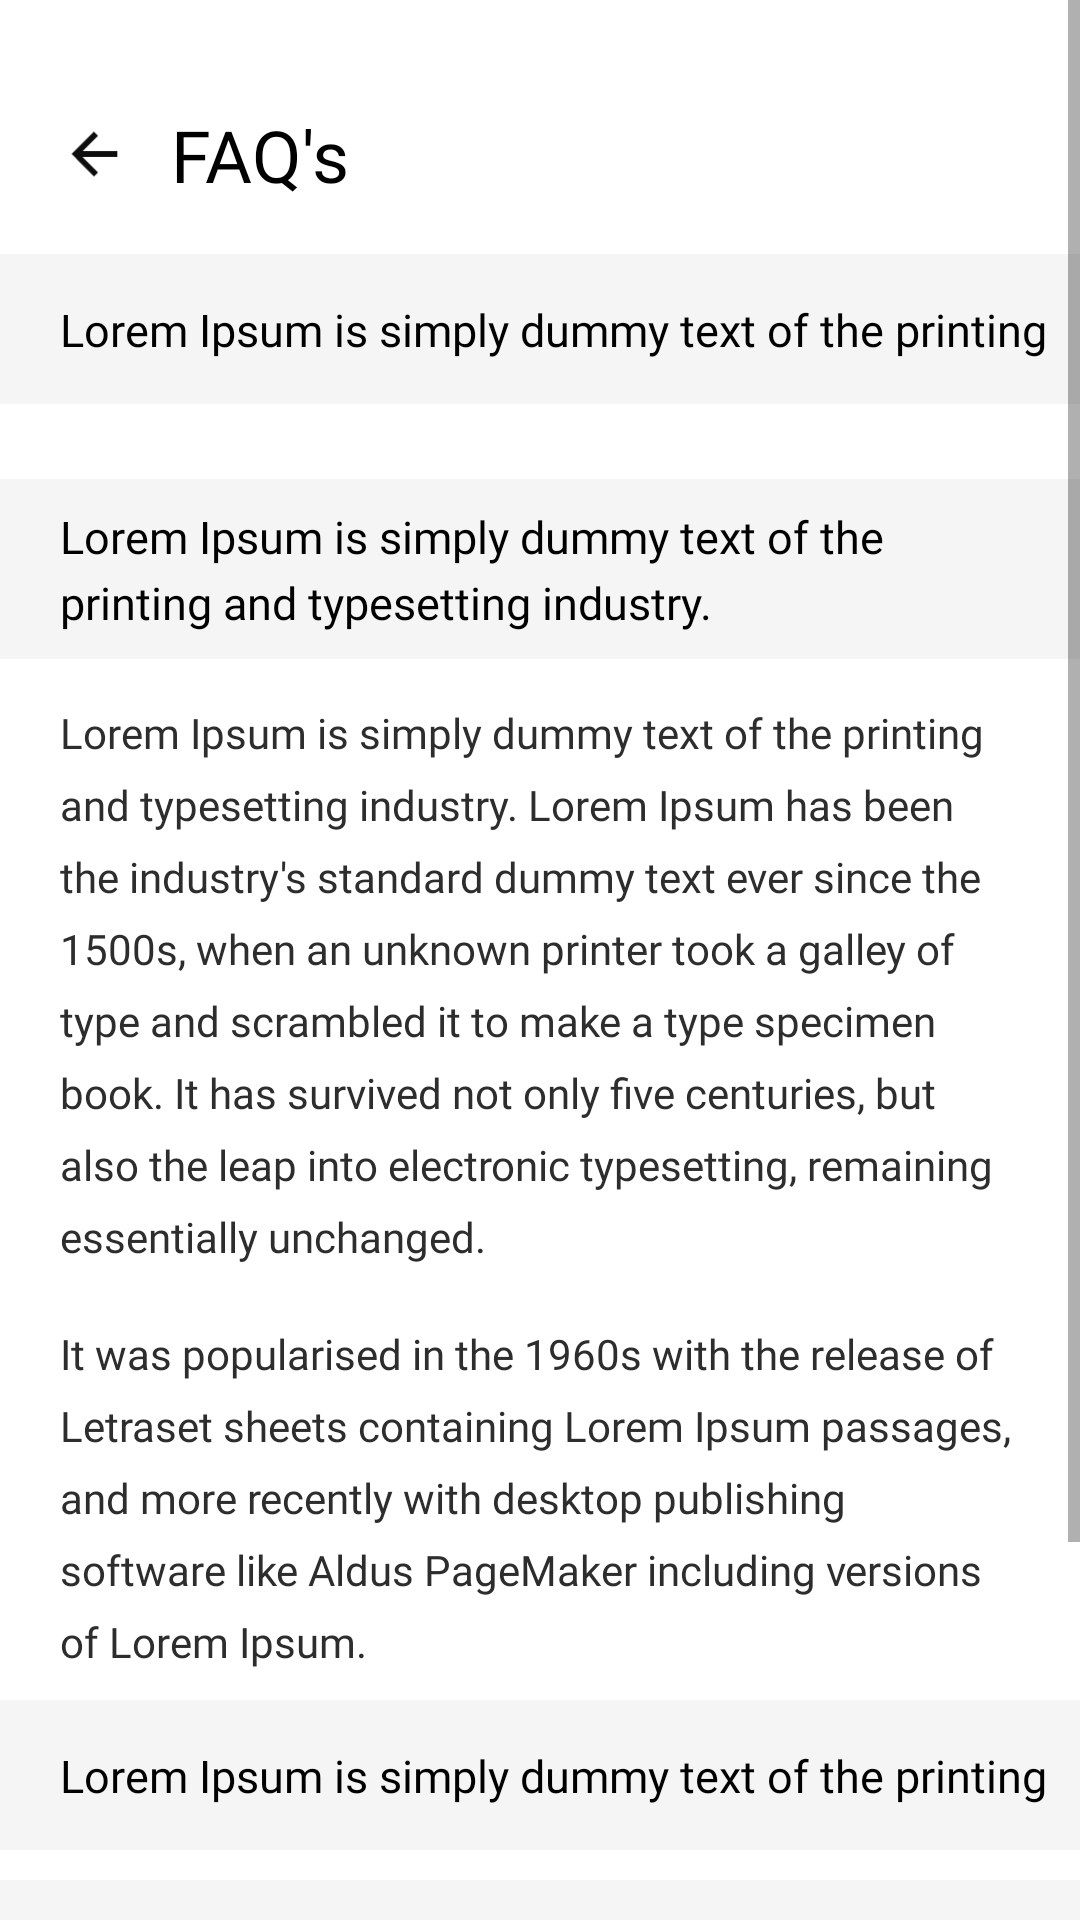

Produce the Android XML layout that renders to this screen, including the resource entries it uses.
<!-- AndroidManifest.xml: application theme Theme.SigmaEkatra -->
<!-- res/layout/fragment_faq.xml -->
<?xml version="1.0" encoding="utf-8"?>
<ScrollView xmlns:android="http://schemas.android.com/apk/res/android"
    xmlns:tools="http://schemas.android.com/tools"
    android:layout_width="match_parent"
    android:layout_height="match_parent"
    tools:context=".ui.FaqFragment"
    xmlns:app="http://schemas.android.com/apk/res-auto"
    >


<androidx.constraintlayout.widget.ConstraintLayout
    android:layout_width="match_parent"
    android:layout_height="match_parent"
    >


    <ImageView
        android:id="@+id/iv_back_setting"
        android:layout_width="23dp"
        android:layout_height="23dp"
        app:layout_constraintLeft_toLeftOf="parent"
        app:layout_constraintTop_toTopOf="parent"
        android:layout_marginLeft="20dp"
        android:layout_marginTop="40dp"
        android:src="@mipmap/ic_back"

        />
    <TextView
        android:id="@+id/tv_about_us"
        android:layout_width="wrap_content"
        android:layout_height="wrap_content"
        app:layout_constraintStart_toEndOf="@id/iv_back_setting"
        app:layout_constraintBottom_toBottomOf="@id/iv_back_setting"
        app:layout_constraintTop_toTopOf="@id/iv_back_setting"
        android:layout_marginStart="14dp"
        android:text="@string/faq_s"
        android:textSize="24sp"
        android:fontFamily="@font/robotobold"
        android:textColor="@color/black"
        />
    <View
        android:id="@+id/view1"
        android:layout_width="match_parent"
        android:layout_height="50dp"
        app:layout_constraintStart_toStartOf="parent"
        app:layout_constraintEnd_toEndOf="parent"
        app:layout_constraintTop_toBottomOf="@id/tv_about_us"
        android:layout_marginTop="17dp"
        android:background="#F5F5F5"
        />
    <TextView
        android:layout_width="wrap_content"
        android:layout_height="wrap_content"
        app:layout_constraintStart_toStartOf="parent"
        app:layout_constraintTop_toTopOf="@id/view1"
        app:layout_constraintBottom_toBottomOf="@id/view1"
        android:text="@string/lorem_ipsum_is_simply_dummy_text_of_the_printing"
        android:textSize="15sp"
        android:layout_marginStart="20dp"
        android:layout_marginEnd="20dp"
        android:fontFamily="@font/robotobold"
        android:textColor="@color/black"
/>
    <View
        android:id="@+id/view2"
        android:layout_width="match_parent"
        android:layout_height="60dp"
        app:layout_constraintStart_toStartOf="parent"
        app:layout_constraintEnd_toEndOf="parent"
        app:layout_constraintTop_toBottomOf="@id/view1"
        android:layout_marginTop="25dp"
        android:background="#F5F5F5"
        />
    <TextView
        android:layout_width="wrap_content"
        android:layout_height="wrap_content"
        app:layout_constraintStart_toStartOf="parent"
        app:layout_constraintTop_toTopOf="@id/view2"
        app:layout_constraintBottom_toBottomOf="@id/view2"
       android:text="@string/lorem_ipsum_is_simply_dummy_text_of_the_printing_and_typesetting_industry"
        android:textSize="15sp"
        android:lineHeight="22sp"
    android:paddingStart="20dp"
        android:paddingEnd="20dp"
        android:fontFamily="@font/robotobold"
        android:textColor="@color/black"
        />
    <TextView
        android:id="@+id/tv_about1"
        android:layout_width="match_parent"
        android:layout_height="wrap_content"
        app:layout_constraintStart_toStartOf="parent"
        app:layout_constraintEnd_toEndOf="parent"
        app:layout_constraintTop_toBottomOf="@id/view2"
        android:layout_marginLeft="20dp"
        android:layout_marginRight="20dp"
        android:fontFamily="@font/robotoregular"
        android:textSize="14sp"
        android:textColor="#2D2D2D"
        android:lineHeight="24sp"
        android:layout_marginTop="15dp"
       android:text="@string/lorem_ipsum_is_simply_dummy_text_of_the_printing_and_typesetting_industry_lorem_ipsum_has_been_the_industry_s_standard_dummy_text_ever_since_the_1500s_when_an_unknown_printer_took_a_galley_of_type_and_scrambled_it_to_make_a_type_specimen_book_it_has_survived_not_only_five_centuries_but_also_the_leap_into_electronic_typesetting_remaining_essentially_unchanged"

        />
    <TextView
        android:id="@+id/tv_about2"
        android:layout_width="match_parent"
        android:layout_height="wrap_content"
        app:layout_constraintStart_toStartOf="parent"
        app:layout_constraintEnd_toEndOf="parent"
        app:layout_constraintTop_toBottomOf="@id/tv_about1"
        android:layout_marginLeft="20dp"
        android:layout_marginRight="20dp"
        android:fontFamily="@font/robotoregular"
        android:textSize="14sp"
        android:textColor="#2D2D2D"
        android:lineHeight="24sp"
        android:layout_marginTop="20dp"
   android:text="It was popularised in the 1960s with the release of Letraset sheets containing Lorem Ipsum passages, and more recently with desktop publishing software like Aldus PageMaker including versions of Lorem Ipsum."
        />
    <View
        android:id="@+id/view3"
        android:layout_width="match_parent"
        android:layout_height="50dp"
        app:layout_constraintStart_toStartOf="parent"
        app:layout_constraintEnd_toEndOf="parent"
        app:layout_constraintTop_toBottomOf="@id/tv_about2"
        android:layout_marginTop="10dp"
        android:background="#F5F5F5"
        />
    <TextView
        android:layout_width="wrap_content"
        android:layout_height="wrap_content"
        app:layout_constraintStart_toStartOf="parent"
        app:layout_constraintTop_toTopOf="@id/view3"
        app:layout_constraintBottom_toBottomOf="@id/view3"
        android:text="@string/lorem_ipsum_is_simply_dummy_text_of_the_printing"
        android:textSize="15sp"
        android:layout_marginStart="20dp"
        android:layout_marginEnd="20dp"
        android:fontFamily="@font/robotobold"
        android:textColor="@color/black"
        />
    <View
        android:id="@+id/view4"
        android:layout_width="match_parent"
        android:layout_height="50dp"
        app:layout_constraintStart_toStartOf="parent"
        app:layout_constraintEnd_toEndOf="parent"
        app:layout_constraintTop_toBottomOf="@id/view3"
        android:layout_marginTop="10dp"
        android:background="#F5F5F5"
        />
    <TextView
        android:layout_width="wrap_content"
        android:layout_height="wrap_content"
        app:layout_constraintStart_toStartOf="parent"
        app:layout_constraintTop_toTopOf="@id/view4"
        app:layout_constraintBottom_toBottomOf="@id/view4"
        android:text="@string/lorem_ipsum_is_simply_dummy_text_of_the_printing"
        android:textSize="15sp"
        android:layout_marginStart="20dp"
        android:layout_marginEnd="20dp"
        android:fontFamily="@font/robotobold"
        android:textColor="@color/black"
        />
    <View
        android:id="@+id/view5"
        android:layout_width="match_parent"
        android:layout_height="50dp"
        app:layout_constraintStart_toStartOf="parent"
        app:layout_constraintEnd_toEndOf="parent"
        app:layout_constraintTop_toBottomOf="@id/view4"
        android:layout_marginTop="10dp"
        android:background="#F5F5F5"
        />
    <TextView
        android:layout_width="wrap_content"
        android:layout_height="wrap_content"
        app:layout_constraintStart_toStartOf="parent"
        app:layout_constraintTop_toTopOf="@id/view5"
        app:layout_constraintBottom_toBottomOf="@id/view5"
        android:text="@string/lorem_ipsum_is_simply_dummy_text_of_the_printing"
        android:textSize="15sp"
        android:layout_marginStart="20dp"
        android:layout_marginEnd="20dp"
        android:fontFamily="@font/robotobold"
        android:textColor="@color/black"
        />
    <View
        android:id="@+id/view6"
        android:layout_width="match_parent"
        android:layout_height="50dp"
        app:layout_constraintStart_toStartOf="parent"
        app:layout_constraintEnd_toEndOf="parent"
        app:layout_constraintTop_toBottomOf="@id/view5"
        android:layout_marginTop="10dp"
        android:background="#F5F5F5"
        />
    <TextView
        android:layout_width="wrap_content"
        android:layout_height="wrap_content"
        app:layout_constraintStart_toStartOf="parent"
        app:layout_constraintTop_toTopOf="@id/view6"
        app:layout_constraintBottom_toBottomOf="@id/view6"
        android:text="@string/lorem_ipsum_is_simply_dummy_text_of_the_printing"
        android:textSize="15sp"
        android:layout_marginStart="20dp"
        android:layout_marginEnd="20dp"
        android:fontFamily="@font/robotobold"
        android:textColor="@color/black"
        />
</androidx.constraintlayout.widget.ConstraintLayout>
</ScrollView>
<!-- resources referenced by this layout -->
<resources>
  <color name="black">#FF000000</color>
  <!-- mipmap ic_back: png bitmap (mipmap-xxxhdpi, 518 bytes) -->
  <string name="faq_s">FAQ\'s</string>
  <string name="lorem_ipsum_is_simply_dummy_text_of_the_printing">Lorem Ipsum is simply dummy text of the printing</string>
  <string name="lorem_ipsum_is_simply_dummy_text_of_the_printing_and_typesetting_industry">Lorem Ipsum is simply dummy text of the printing and typesetting industry.</string>
  <string name="lorem_ipsum_is_simply_dummy_text_of_the_printing_and_typesetting_industry_lorem_ipsum_has_been_the_industry_s_standard_dummy_text_ever_since_the_1500s_when_an_unknown_printer_took_a_galley_of_type_and_scrambled_it_to_make_a_type_specimen_book_it_has_survived_not_only_five_centuries_but_also_the_leap_into_electronic_typesetting_remaining_essentially_unchanged">Lorem Ipsum is simply dummy text of the printing and typesetting industry. Lorem Ipsum has been the industry\'s standard dummy text ever since the 1500s, when an unknown printer took a galley of type and scrambled it to make a type specimen book. It has survived not only five centuries, but also the leap into electronic typesetting, remaining essentially unchanged.</string>
  <style name="Theme.SigmaEkatra" parent="Theme.MaterialComponents.DayNight.NoActionBar">
          
          <item name="colorPrimary">#21317B</item>
          <item name="colorPrimaryVariant">@color/white</item>
          <item name="colorOnPrimary">@color/white</item>
          
          <item name="colorSecondary">@color/teal_200</item>
          <item name="colorSecondaryVariant">@color/teal_700</item>
          <item name="colorOnSecondary">@color/black</item>
          
          <item name="android:statusBarColor" tools:targetApi="l">?attr/colorPrimaryVariant</item>
          
      </style>
  <color name="white">#FFFFFFFF</color>
  <color name="teal_200">#FF03DAC5</color>
  <color name="teal_700">#FF018786</color>
</resources>
